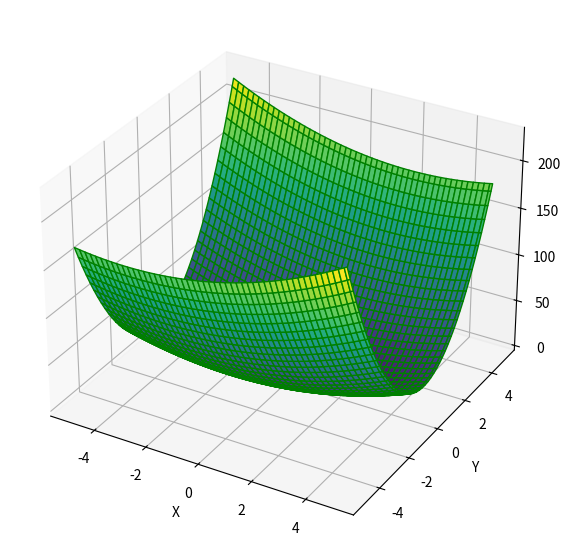

The matplotlib source for this figure:
import math
import numpy as np
import matplotlib.pyplot as plt
from mpl_toolkits import mplot3d
from mpl_toolkits.mplot3d import axes3d

def func(x, y):
    return x ** 2 + 7 * y ** 2 - x * y + x

def grad(x, y):
    return 2 * x - y + 1, 14 * y - x

def gradient_method(x, y, eps1, eps2, M):
    xk = [x, y]
    k = 0

    k_checker = 0
    
    while (k <= M):
        print('k = ', k)

        gradf = grad(xk[0], xk[1])

        print('grad = ', gradf)
        print('||grad|| = ', np.linalg.norm(gradf))
        if (np.linalg.norm(gradf) < eps1):
            return xk, k+1, 'Условие 1: ||grad(f)|| < eps1'

        t = (-5 * xk[0] ** 2 + 32 * xk[0] * xk[1] - 4 * xk[0] - 197 * xk[1] ** 2 + 2 * xk[1] - 1) / (-26 * xk[0] ** 2 + 458 * xk[0] * xk[1] - 10 * xk[0] - 2774 * xk[1] ** 2 + 32 * xk[1] - 2)

        print('t = ', t)

        xk_next = [xk[0] - t * gradf[0], xk[1] - t * gradf[1]]

        print('xk_next = ', xk_next)

        print('||xk+1 - xk|| = ', np.linalg.norm([x - y for x, y in zip(xk_next, xk)]))
        print('|f(xk+1) - f(xk)| = ', abs(func(xk_next[0], xk_next[1]) - func(xk[0], xk[1])))

        if (np.linalg.norm([x - y for x, y in zip(xk_next, xk)]) < eps2) \
                and (abs(func(xk_next[0], xk_next[1]) - func(xk[0], xk[1])) < eps2):
            if (k_checker == 1):
                return xk_next, k+1, 'Условие 3: ||xk+1 - xk|| < eps2 & |f(xk+1) - f(xk)| < eps2'
            k_checker += 1
        else:
            k_checker = 0

        xk = xk_next
        k += 1

    return xk, k+1, 'Условие 2: достигнуто предельное число итераций'

x0, y0 = 1.1, 1.1
eps1, eps2 = 0.1, 0.15
M = 10

xk, iter_count, cond = gradient_method(x0, y0, eps1, eps2, M)

print('-------------')
print(f"x* = ({xk[0]:.2f}, {xk[1]:.2f})\nf(x*) = {func(xk[0], xk[1])}\nКоличество итераций: {iter_count}\n{cond}")

x, y = np.linspace(-5, 5, 100), np.linspace(-5, 5, 100)
X, Y = np.meshgrid(x, y)

fig = plt.figure(figsize=(10, 7))
ax = plt.axes(projection='3d')

ax.plot_surface(X, Y, func(X, Y), cmap='viridis', edgecolor='green')

ax.set_xlabel('X')
ax.set_ylabel('Y')
ax.set_zlabel('Z')
plt.show()